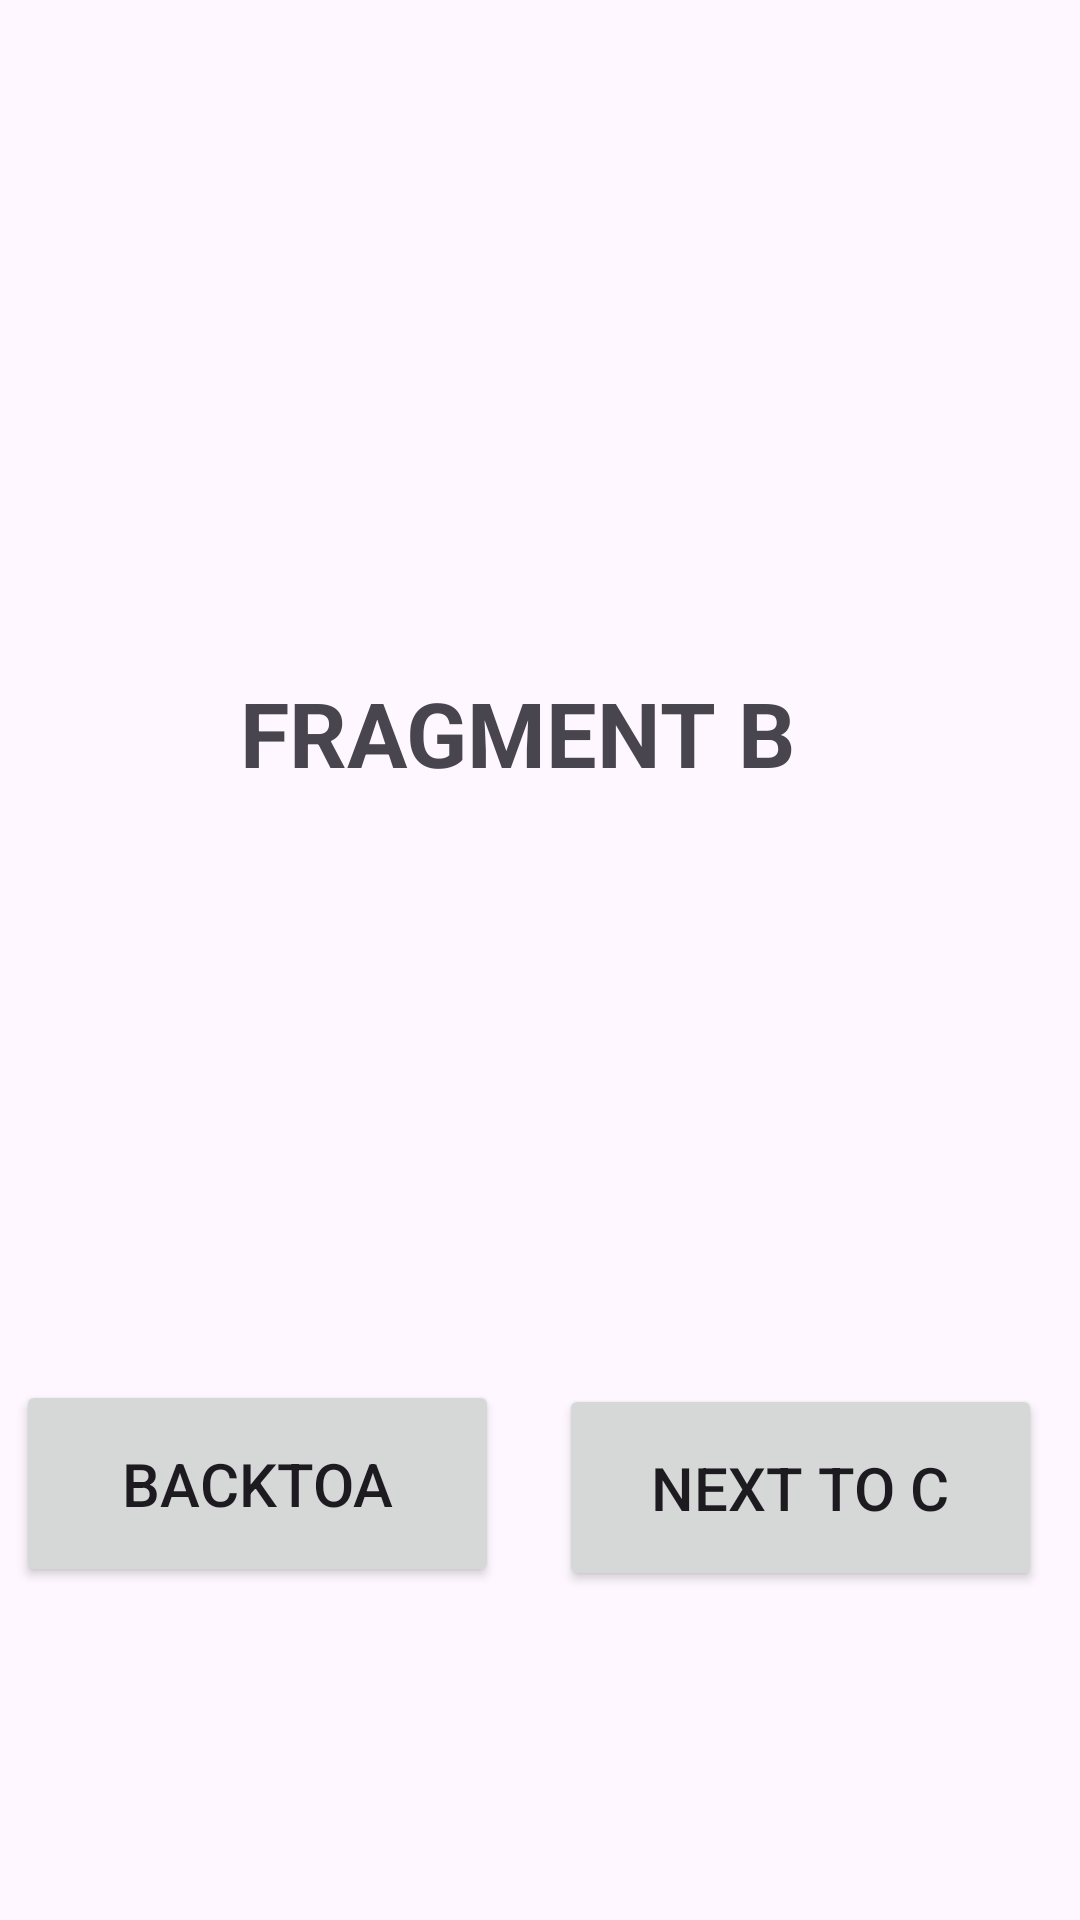

Layout XML and referenced resources for this Android screen:
<!-- AndroidManifest.xml: application theme Theme._4fragments -->
<!-- res/layout/fragment_b.xml -->
<?xml version="1.0" encoding="utf-8"?>
<androidx.constraintlayout.widget.ConstraintLayout
    xmlns:android="http://schemas.android.com/apk/res/android"
    xmlns:app="http://schemas.android.com/apk/res-auto"
    xmlns:tools="http://schemas.android.com/tools"
    android:layout_width="match_parent"
    android:layout_height="match_parent">

    <TextView
        android:id="@+id/textView"
        android:layout_width="199dp"
        android:layout_height="51dp"
        android:layout_marginTop="224dp"
        android:text="FRAGMENT B"
        android:textSize="30dp"
        android:textStyle="bold"
        app:layout_constraintEnd_toEndOf="parent"
        app:layout_constraintHorizontal_bias="0.497"
        app:layout_constraintStart_toStartOf="parent"
        app:layout_constraintTop_toTopOf="parent"/>

    <Button
        android:id="@+id/fromBtoC"
        android:layout_width="161dp"
        android:layout_height="69dp"
        android:layout_marginTop="76dp"
        android:text="next to C"
        android:textSize="20dp"
        app:layout_constraintBottom_toBottomOf="parent"
        app:layout_constraintEnd_toEndOf="parent"
        app:layout_constraintHorizontal_bias="0.937"
        app:layout_constraintStart_toStartOf="parent"
        app:layout_constraintTop_toBottomOf="@+id/textView"
        app:layout_constraintVertical_bias="0.501" />

    <Button
        android:id="@+id/fromBtoA"
        android:layout_width="161dp"
        android:layout_height="69dp"
        android:layout_marginTop="76dp"
        android:text="backToA"
        android:textSize="20dp"
        app:layout_constraintBottom_toBottomOf="parent"
        app:layout_constraintEnd_toEndOf="parent"
        app:layout_constraintHorizontal_bias="0.027"
        app:layout_constraintStart_toStartOf="parent"
        app:layout_constraintTop_toBottomOf="@+id/textView"
        app:layout_constraintVertical_bias="0.495" />
</androidx.constraintlayout.widget.ConstraintLayout>
<!-- resources referenced by this layout -->
<resources>
  <style name="Theme._4fragments" parent="Base.Theme._4fragments" />
  <style name="Base.Theme._4fragments" parent="Theme.Material3.DayNight.NoActionBar">
          
          
      </style>
</resources>
